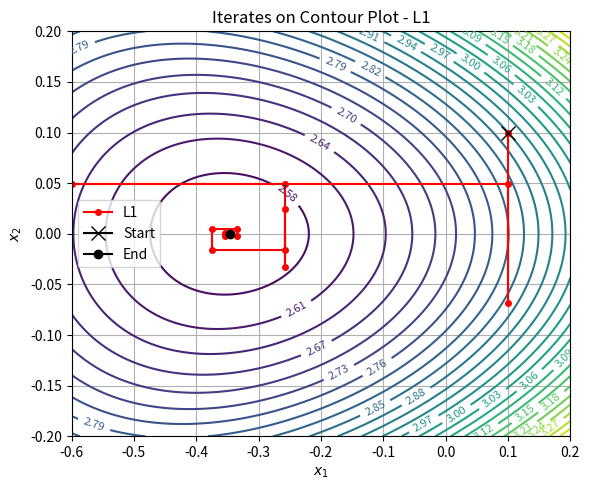
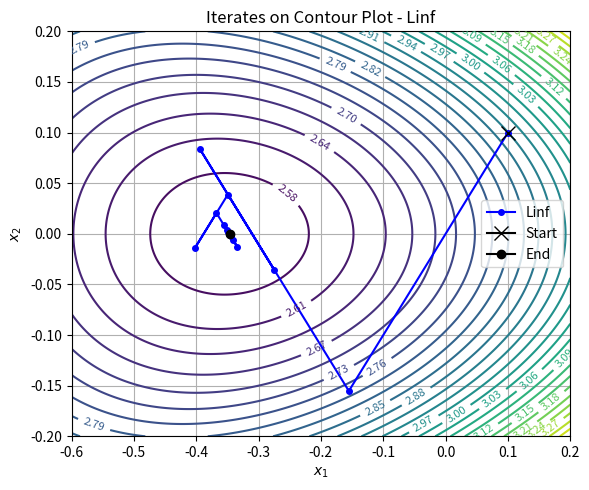
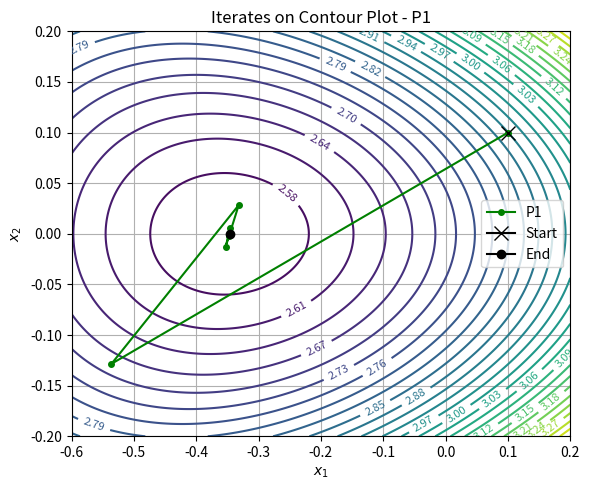
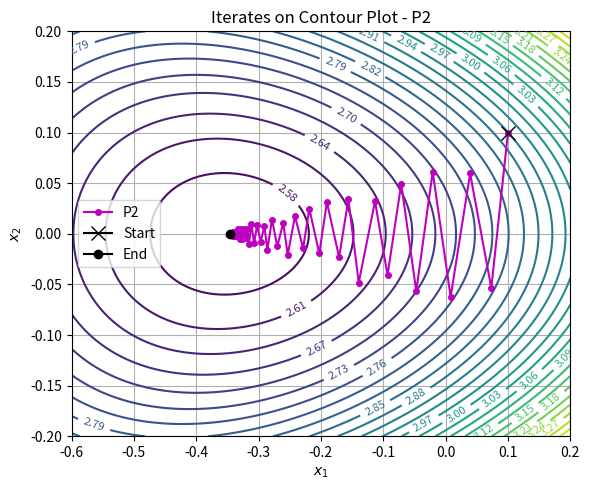
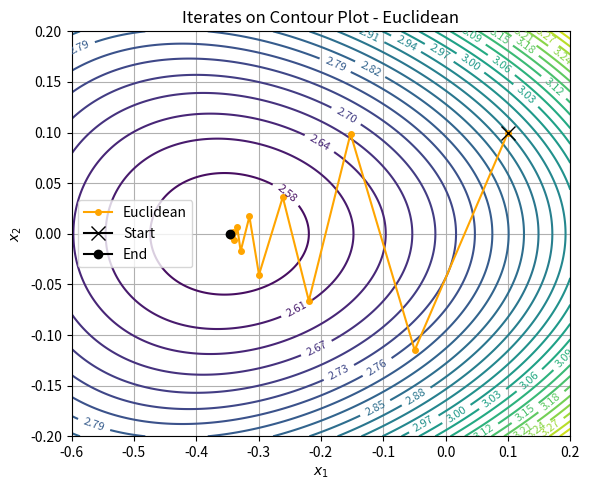
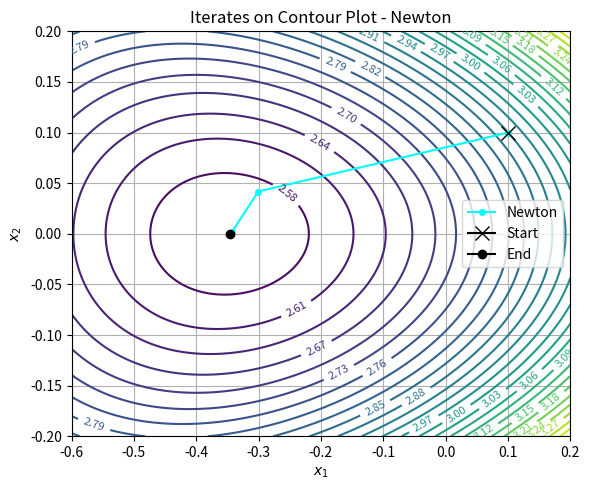
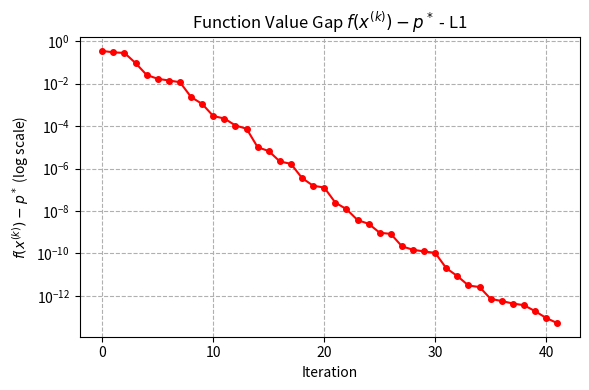
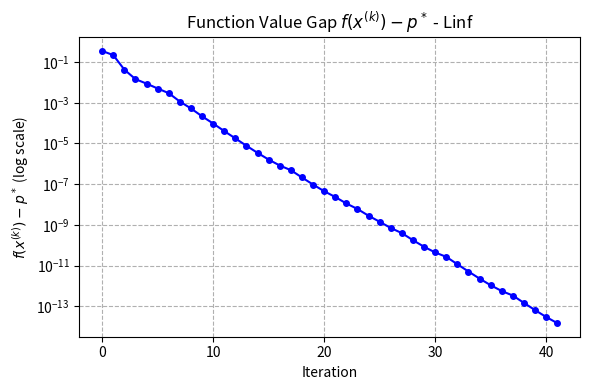
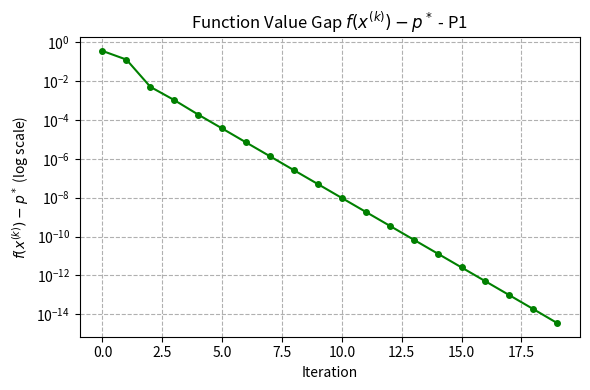
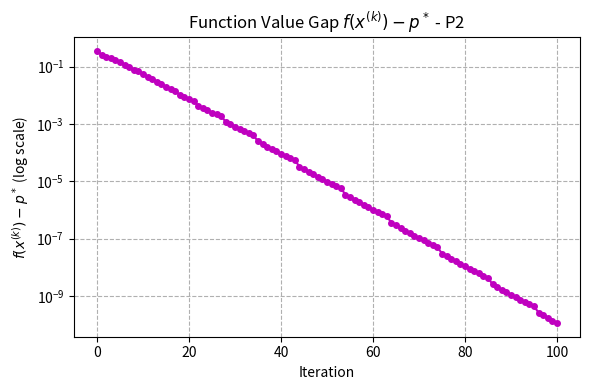
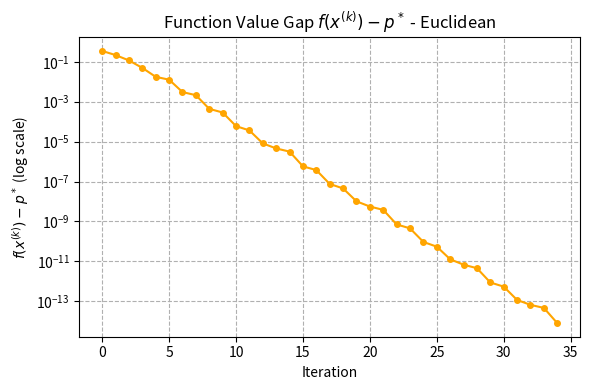
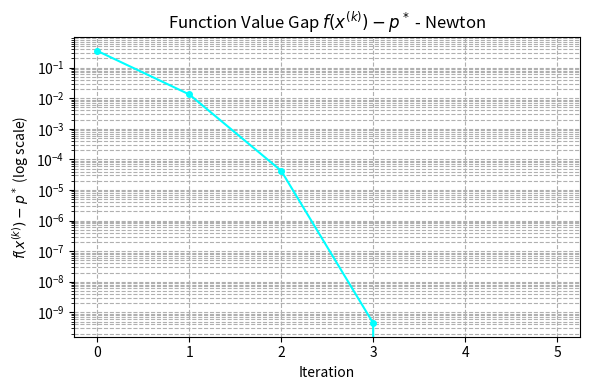
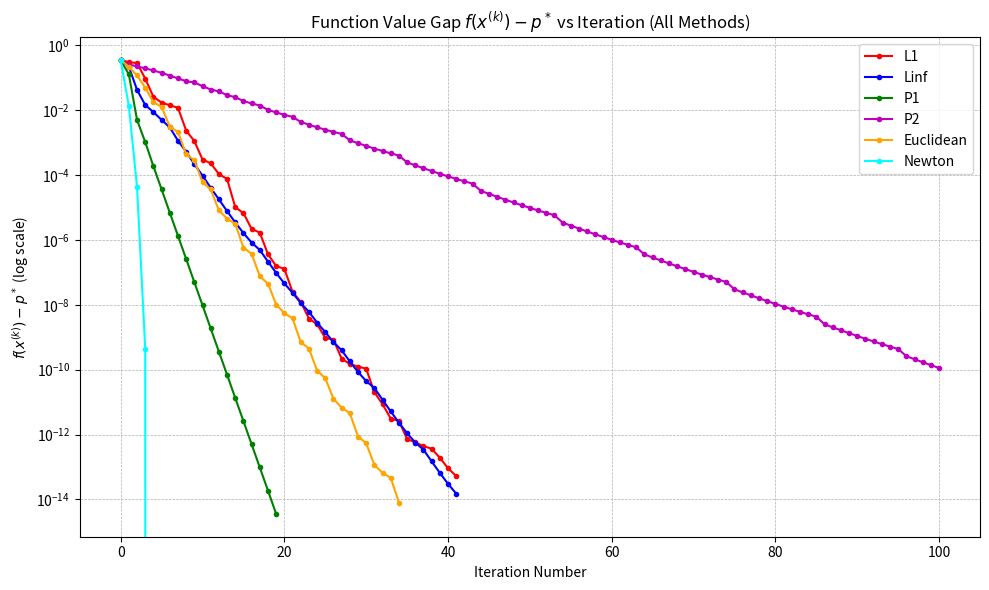

Here is the Python script that generated these plots, in order:
import numpy as np
import matplotlib.pyplot as plt

# Step 1: Defining the objective function f(x)
def f(x):
    return np.exp(x[0] + 3*x[1] - 0.1) + np.exp(x[0] - 3*x[1] - 0.1) + np.exp(-x[0] - 0.1)

# Step 2: Defining the gradient ∇f(x)
def grad_f(x):
    df_dx1 = np.exp(x[0] + 3*x[1] - 0.1) + np.exp(x[0] - 3*x[1] - 0.1) - np.exp(-x[0] - 0.1)
    df_dx2 = 3*np.exp(x[0] + 3*x[1] - 0.1) - 3*np.exp(x[0] - 3*x[1] - 0.1)
    return np.array([df_dx1, df_dx2])

# Step 3: Defining the Hessian ∇²f(x)
def hess_f(x):
    e1 = np.exp(x[0] + 3*x[1] - 0.1)
    e2 = np.exp(x[0] - 3*x[1] - 0.1)
    e3 = np.exp(-x[0] - 0.1)
    h11 = e1 + e2 + e3
    h12 = 3*e1 - 3*e2
    h22 = 9*e1 + 9*e2
    return np.array([[h11, h12], [h12, h22]])

# Step 4: Backtracking line search (Armijo rule)
def backtracking(x, d, alpha=0.1, beta=0.7):
    t = 1
    fx = f(x)
    grad_fx = grad_f(x)
    while f(x + t*d) > fx + alpha * t * grad_fx.dot(d):
        t *= beta
    return t

# Step 5: ℓ1-norm steepest descent
def sd_l1(x0, max_iter=100):
    x = x0.copy()
    history = [x.copy()]
    for _ in range(max_iter):
        g = grad_f(x)
        i = np.argmax(np.abs(g))
        d = -np.sign(g[i]) * np.eye(2)[i]
        t = backtracking(x, d)
        x = x + t * d
        history.append(x.copy())
        if np.linalg.norm(g) < 1e-6:
            break
    return np.array(history)

# Step 6: ℓ∞-norm steepest descent
def sd_linf(x0, max_iter=100):
    x = x0.copy()
    history = [x.copy()]
    for _ in range(max_iter):
        g = grad_f(x)
        d = -np.linalg.norm(g, 1) * np.sign(g)
        t = backtracking(x, d)
        x = x + t * d
        history.append(x.copy())
        if np.linalg.norm(g) < 1e-6:
            break
    return np.array(history)

# Step 7: Quadratic norm (P-norm) steepest descent
def sd_quad(x0, P, max_iter=100):
    x = x0.copy()
    history = [x.copy()]
    for _ in range(max_iter):
        g = grad_f(x)
        d = -np.linalg.solve(P, g)
        t = backtracking(x, d)
        x = x + t * d
        history.append(x.copy())
        if np.linalg.norm(g) < 1e-6:
            break
    return np.array(history)

# Step 8: Euclidean gradient descent
def gd_euclidean(x0, max_iter=100):
    x = x0.copy()
    history = [x.copy()]
    for _ in range(max_iter):
        g = grad_f(x)
        d = -g
        t = backtracking(x, d)
        x = x + t * d
        history.append(x.copy())
        if np.linalg.norm(g) < 1e-6:
            break
    return np.array(history)

# Step 9: Newton’s method using Hessian
def newton_method(x0, max_iter=100):
    x = x0.copy()
    history = [x.copy()]
    for _ in range(max_iter):
        g = grad_f(x)
        H = hess_f(x)
        d = -np.linalg.solve(H, g)
        t = backtracking(x, d)
        x = x + t * d
        history.append(x.copy())
        if np.linalg.norm(g) < 1e-6:
            break
    return np.array(history)

# Step 10: Execute all methods and store trajectories
x0 = np.array([0.1, 0.1])
paths = {
    'L1': sd_l1(x0),
    'Linf': sd_linf(x0),
    'P1': sd_quad(x0, np.array([[2, 0], [0, 8]])),
    'P2': sd_quad(x0, np.array([[8, 0], [0, 2]])),
    'Euclidean': gd_euclidean(x0),
    'Newton': newton_method(x0)
}

# Step 11: Determine optimal function value p_star
p_star = min(f(path[-1]) for path in paths.values())

# Step 12: Define grid for contour plotting
x1 = np.linspace(-0.6, 0.2, 400)
x2 = np.linspace(-0.2, 0.2, 400)
X1, X2 = np.meshgrid(x1, x2)
Z = f(np.array([X1, X2]))
colors = ['r', 'b', 'g', 'm', 'orange', 'cyan']

# Step 13: Plot contour with iterates for each method
for i, (label, path) in enumerate(paths.items()):
    plt.figure(figsize=(6, 5))
    CS = plt.contour(X1, X2, Z, levels=30, cmap='viridis')
    plt.clabel(CS, inline=1, fontsize=8)
    plt.plot(path[:, 0], path[:, 1], marker='o', markersize=4, linestyle='-', linewidth=1.5, color=colors[i], label=label)
    plt.plot(path[0, 0], path[0, 1], marker='x', color='black', markersize=10, label='Start')
    plt.plot(path[-1, 0], path[-1, 1], marker='o', color='black', markersize=6, label='End')
    plt.title(f'Iterates on Contour Plot - {label}')
    plt.xlabel('$x_1$')
    plt.ylabel('$x_2$')
    plt.legend()
    plt.grid(True)
    plt.tight_layout()
    plt.show()

# Step 14: Plot function value gap for each method (semi-log)
for i, (label, path) in enumerate(paths.items()):
    gaps = [f(xk) - p_star for xk in path]
    plt.figure(figsize=(6, 4))
    plt.semilogy(range(len(gaps)), gaps, marker='o', markersize=4, color=colors[i])
    plt.title(f'Function Value Gap $f(x^{{(k)}}) - p^*$ - {label}')
    plt.xlabel('Iteration')
    plt.ylabel('$f(x^{(k)}) - p^*$ (log scale)')
    plt.grid(True, which='both', ls='--')
    plt.tight_layout()
    plt.show()

# Step 15: Plot function value gap for all methods combined (semi-log)
plt.figure(figsize=(10, 6))
for i, (label, path) in enumerate(paths.items()):
    gaps = [f(xk) - p_star for xk in path]
    plt.semilogy(range(len(gaps)), gaps, marker='o', markersize=3, linewidth=1.5, label=label, color=colors[i])
plt.title('Function Value Gap $f(x^{(k)}) - p^*$ vs Iteration (All Methods)')
plt.xlabel('Iteration Number')
plt.ylabel('$f(x^{(k)}) - p^*$ (log scale)')
plt.legend()
plt.grid(True, which="both", ls="--", linewidth=0.5)
plt.tight_layout()
plt.show()

# Step 16: Print summary of iterations and final values
print("Method Summary:")
print(f"{'Method':<10} | {'Iterations':<10} | {'Final f(x)':<12}")
print("-" * 36)
for label, path in paths.items():
    iterations = len(path) - 1
    final_fx = f(path[-1])
    print(f"{label:<10} | {iterations:<10} | {final_fx:<12.6f}")
